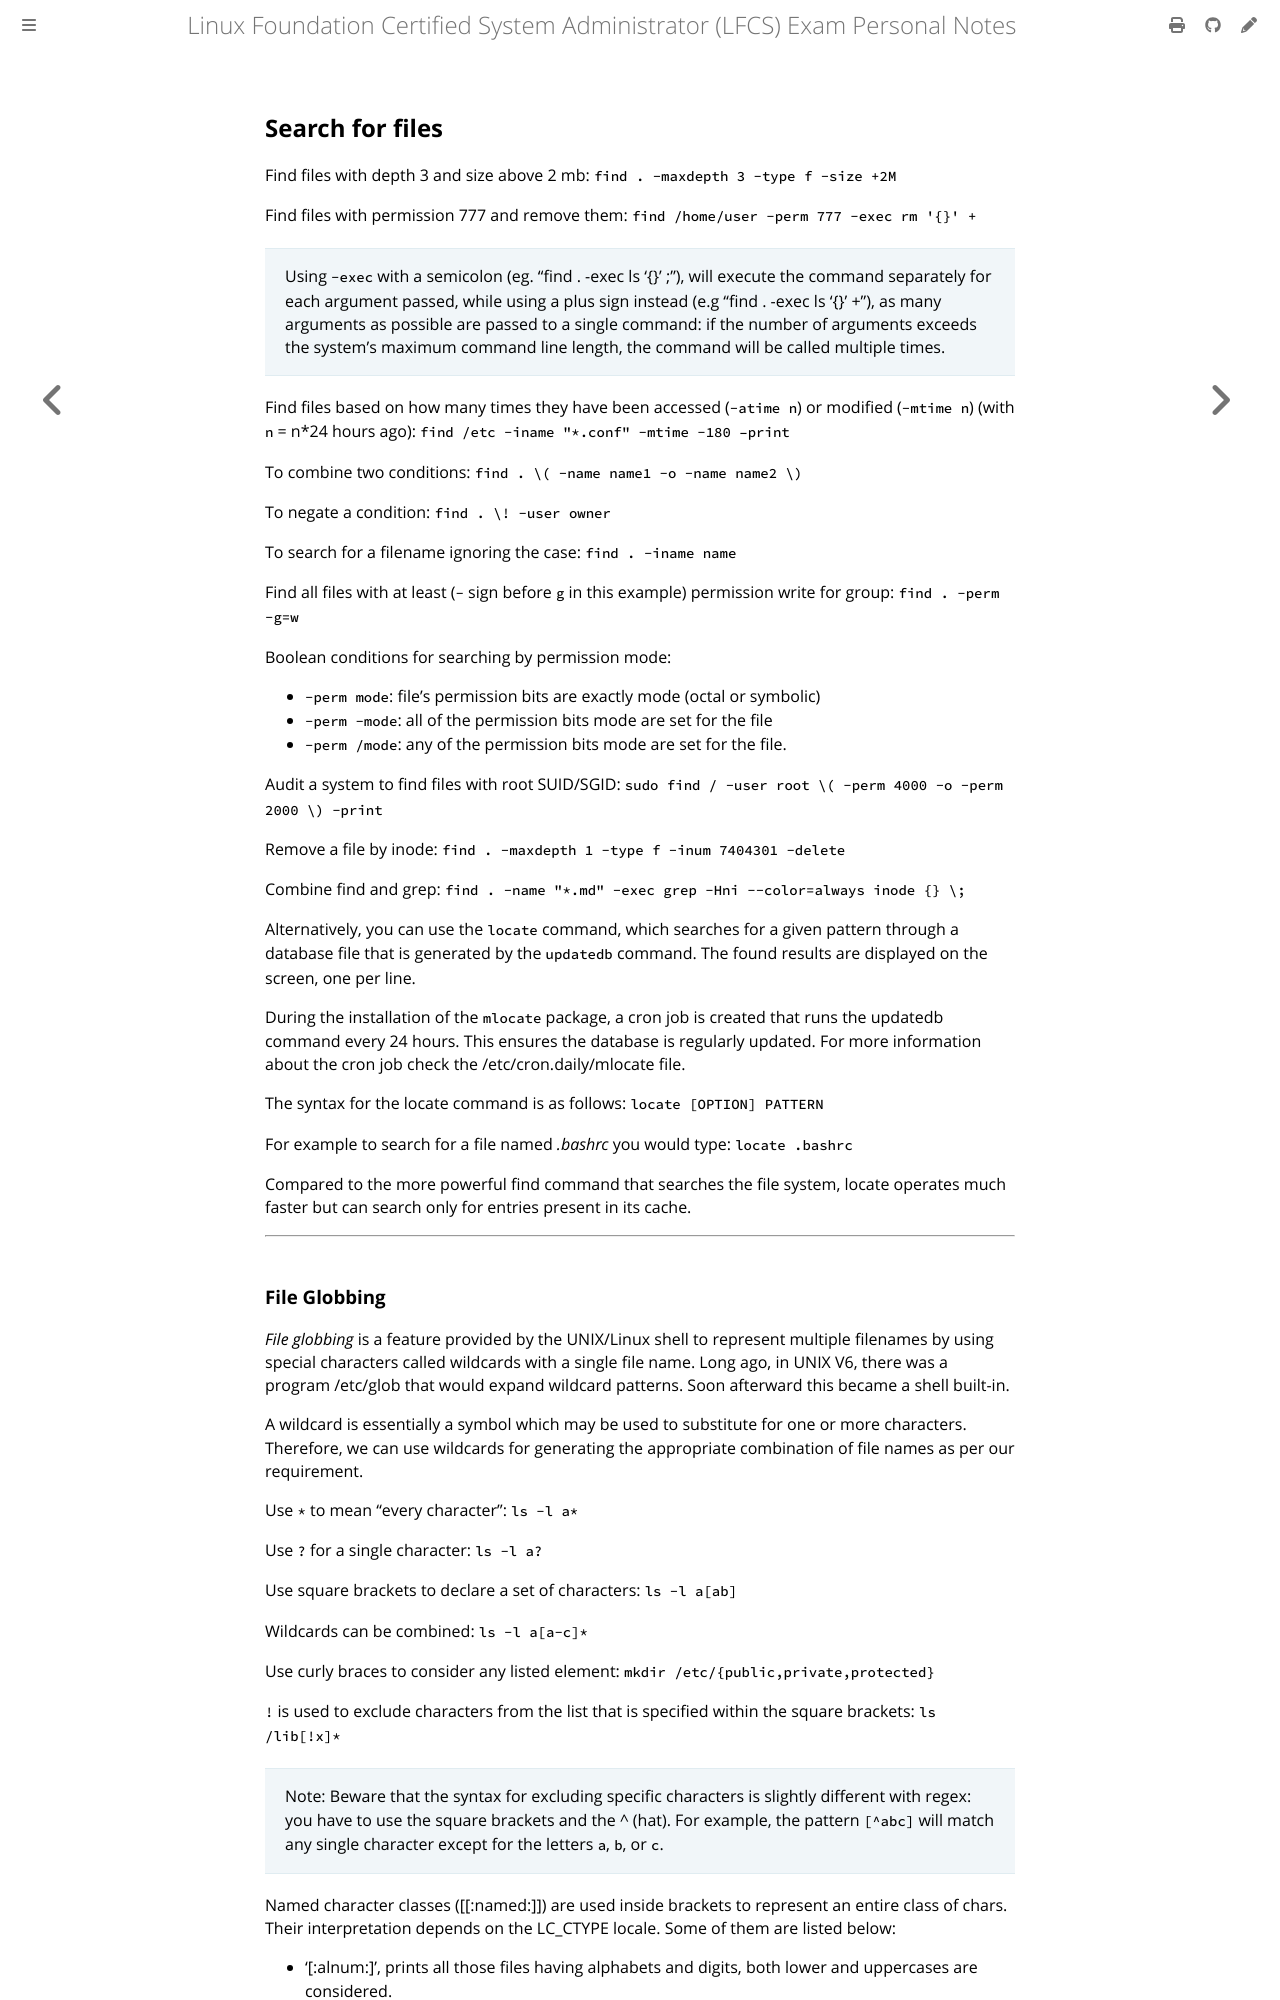

repository: giulianopz/lfcs · page: 1-essential-commands/b.html · generator: mdbook

## Search for files

Find files with depth 3 and size above 2 mb:
`find . -maxdepth 3 -type f -size +2M`

Find files with permission 777 and remove them:
`find /home/user -perm 777 -exec rm '{}' +`

> Using `-exec` with a semicolon (eg. "find . -exec ls '{}' \;"), will execute the command separately for each argument passed, while using a plus sign instead (e.g "find . -exec ls '{}' +"), as many arguments as possible are passed to a single command: if the number of arguments exceeds the system's maximum command line length, the command will be called multiple times.

Find files based on how many times they have been accessed (`-atime n`) or modified (`-mtime n`) (with `n` = n*24 hours ago):
`find /etc -iname "*.conf" -mtime -180 –print`

To combine two conditions:
`find . \( -name name1 -o -name name2 \)`

To negate a condition:
`find . \! -user owner`

To search for a filename ignoring the case:
`find . -iname name`

Find all files with at least (`-` sign before `g` in this example) permission write for group:
`find . -perm -g=w`

Boolean conditions for searching by permission mode:
- `-perm mode`: file's permission bits are exactly mode (octal or symbolic)
- `-perm -mode`: all of the permission bits mode are set for the file
- `-perm /mode`: any of the permission bits mode are set for the file.

Audit a system to find files with root SUID/SGID:
`sudo find / -user root \( -perm 4000 -o -perm 2000 \) -print`

Remove a file by inode:
`find . -maxdepth 1 -type f -inum 7404301 -delete`

Combine find and grep:
`find . -name "*.md" -exec grep -Hni --color=always inode {} \;`

Alternatively, you can use the `locate` command, which searches for a given pattern through a database file that is generated by the `updatedb` command. The found results are displayed on the screen, one per line.

During the installation of the `mlocate` package, a cron job is created that runs the updatedb command every 24 hours. This ensures the database is regularly updated. For more information about the cron job check the /etc/cron.daily/mlocate file.

The syntax for the locate command is as follows:
`locate [OPTION] PATTERN`

For example to search for a file named *.bashrc* you would type:
`locate .bashrc`

Compared to the more powerful find command that searches the file system, locate operates much faster but can search only for entries present in its cache.

---
